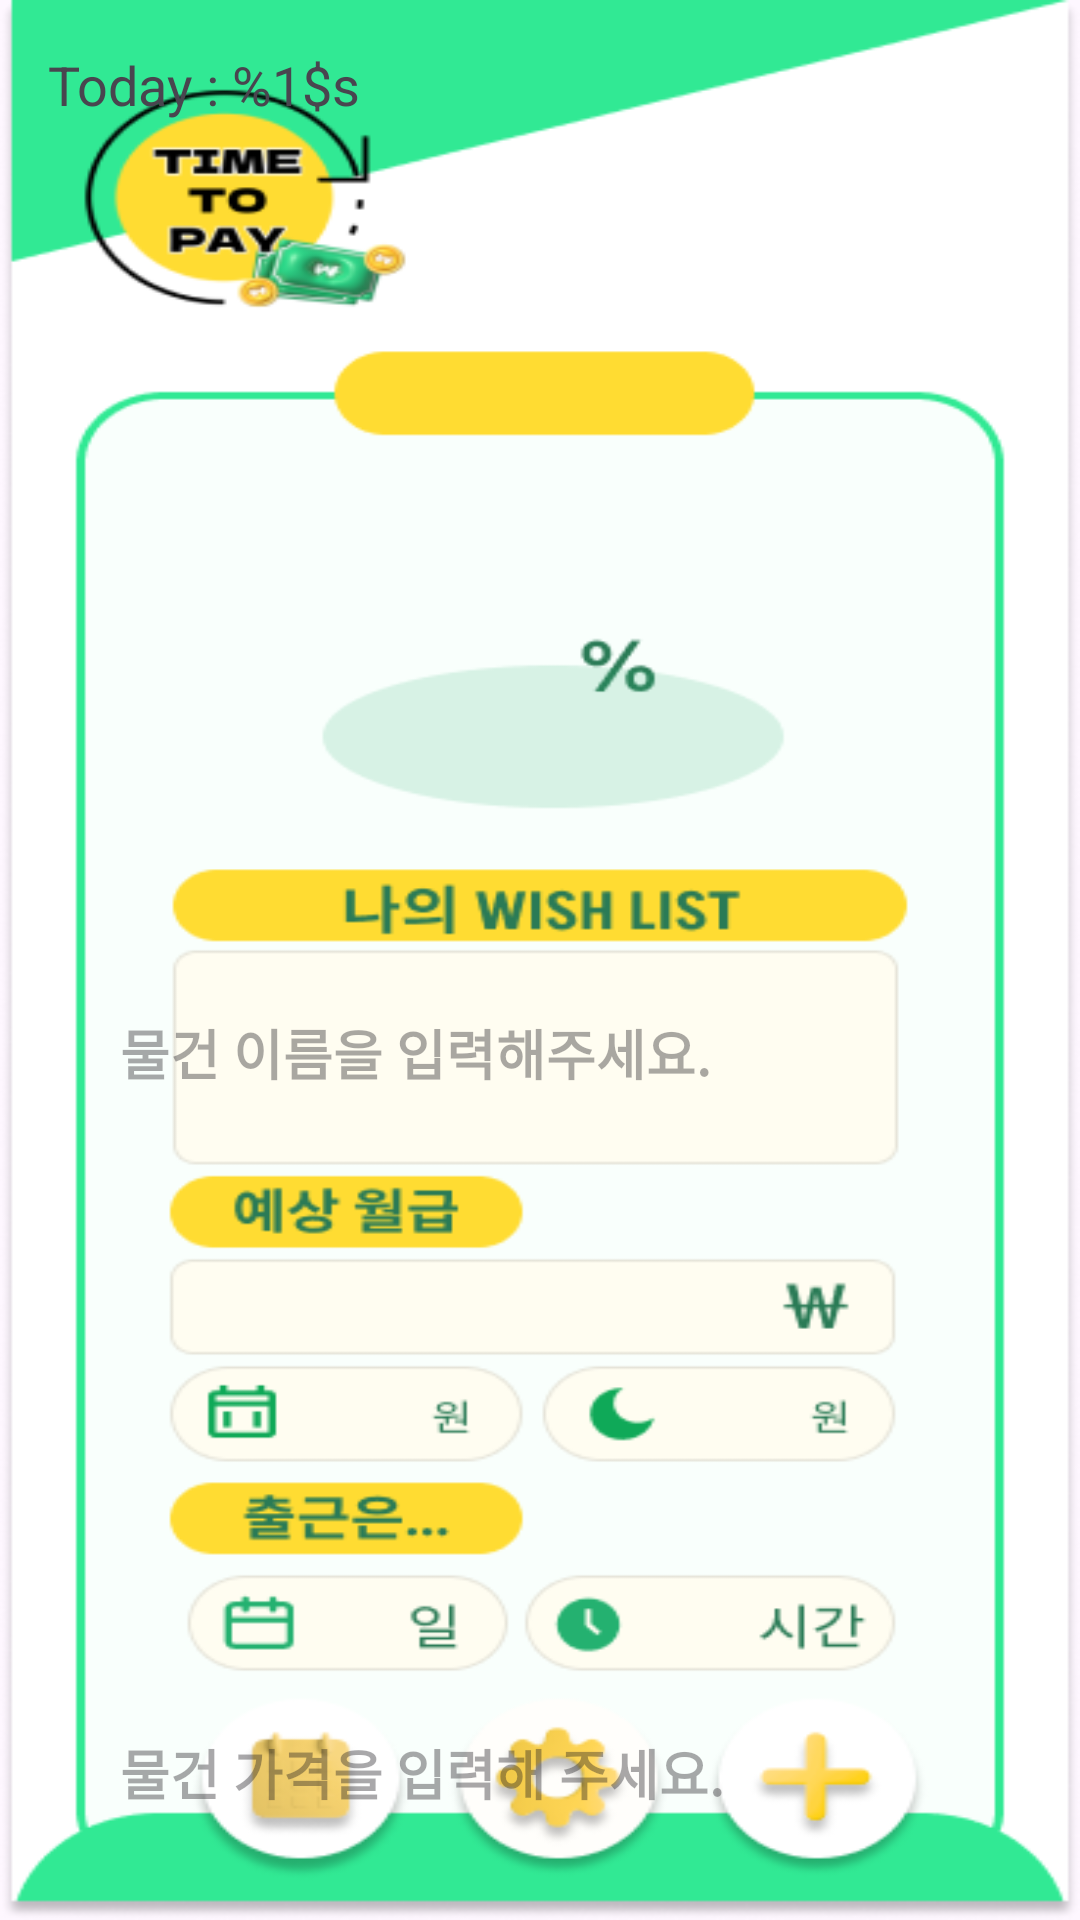

Produce the Android XML layout that renders to this screen, including the resource entries it uses.
<!-- AndroidManifest.xml: application theme Theme.TimeToPay -->
<!-- res/layout/display.xml -->
<RelativeLayout xmlns:android="http://schemas.android.com/apk/res/android"
    xmlns:tools="http://schemas.android.com/tools"
    android:layout_width="match_parent"
    android:layout_height="match_parent"
    android:background="@drawable/maindisplay"
    android:paddingLeft="16dp"
    android:paddingTop="16dp"
    android:paddingRight="16dp"
    android:paddingBottom="16dp"
    tools:context=".Display">


    <EditText
        android:id="@+id/wishNameEditText"
        android:layout_width="280dp"
        android:layout_height="50dp"
        android:layout_centerHorizontal="true"
        android:layout_marginTop="310dp"
        android:hint="물건 이름을 입력해주세요."
        android:textStyle="bold"
        android:background="@android:color/transparent" />

    <TextView
        android:id="@+id/dateTextView"
        android:layout_width="wrap_content"
        android:layout_height="wrap_content"
        android:text="@string/today_date"
        android:textSize="18sp" />

    <EditText
        android:id="@+id/wishPrice"
        android:layout_width="280dp"
        android:layout_height="50dp"
        android:layout_centerHorizontal="true"
        android:layout_marginTop="550dp"
        android:hint="물건 가격을 입력해 주세요."
        android:textStyle="bold"
        android:background="@android:color/transparent" />


    <android.widget.Button
        android:id="@+id/wishlistbutton"
        android:layout_width="wrap_content"
        android:layout_height="wrap_content"
        android:layout_centerHorizontal="true"
        android:layout_marginTop="750dp"
        android:background="@drawable/wishlist_button"
        />

</RelativeLayout>
<!-- resources referenced by this layout -->
<resources>
  <!-- drawable maindisplay: png bitmap (drawable, 52380 bytes) -->
  <!-- drawable wishlist_button: png bitmap (drawable, 2669 bytes) -->
  <string name="today_date">Today : %1$s</string>
  <style name="Theme.TimeToPay" parent="Base.Theme.TimeToPay" />
  <style name="Base.Theme.TimeToPay" parent="Theme.Material3.DayNight.NoActionBar">
          
          
      </style>
</resources>
